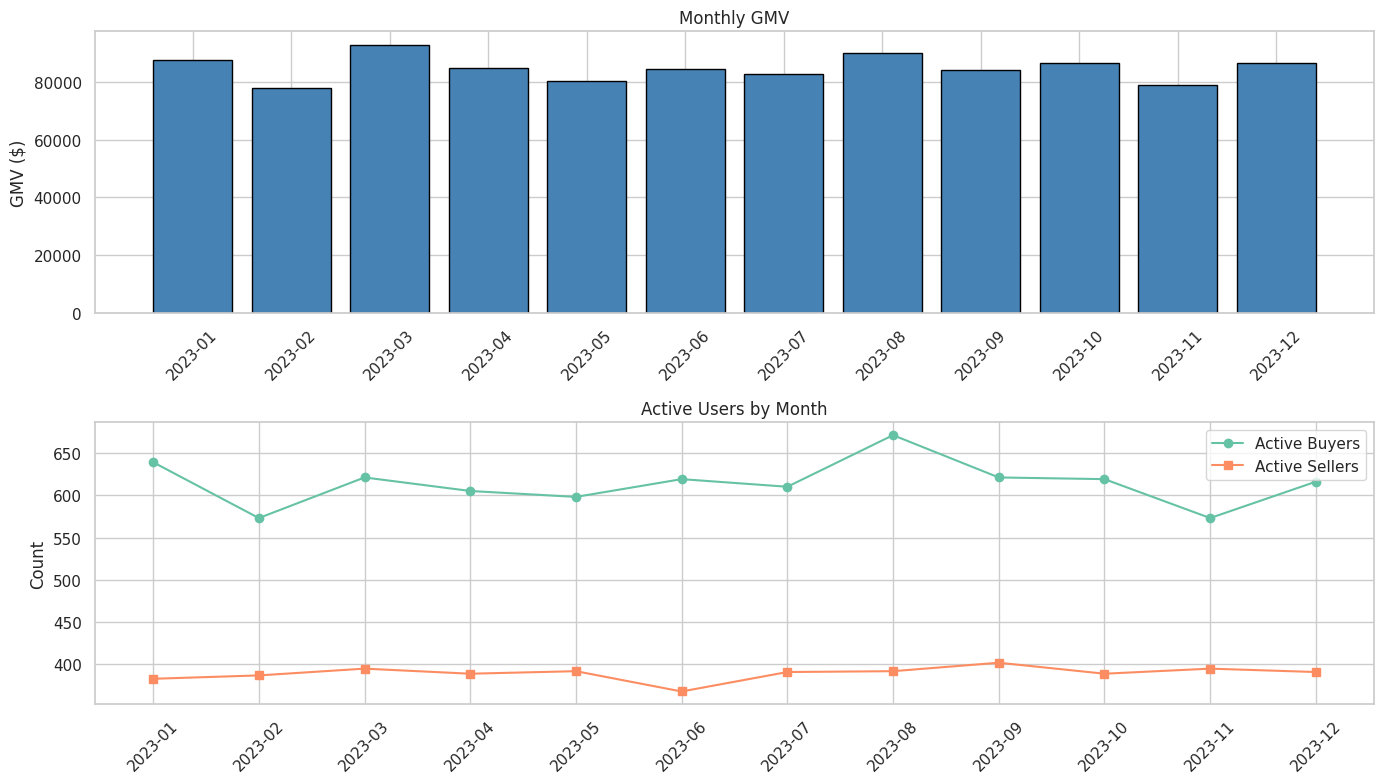
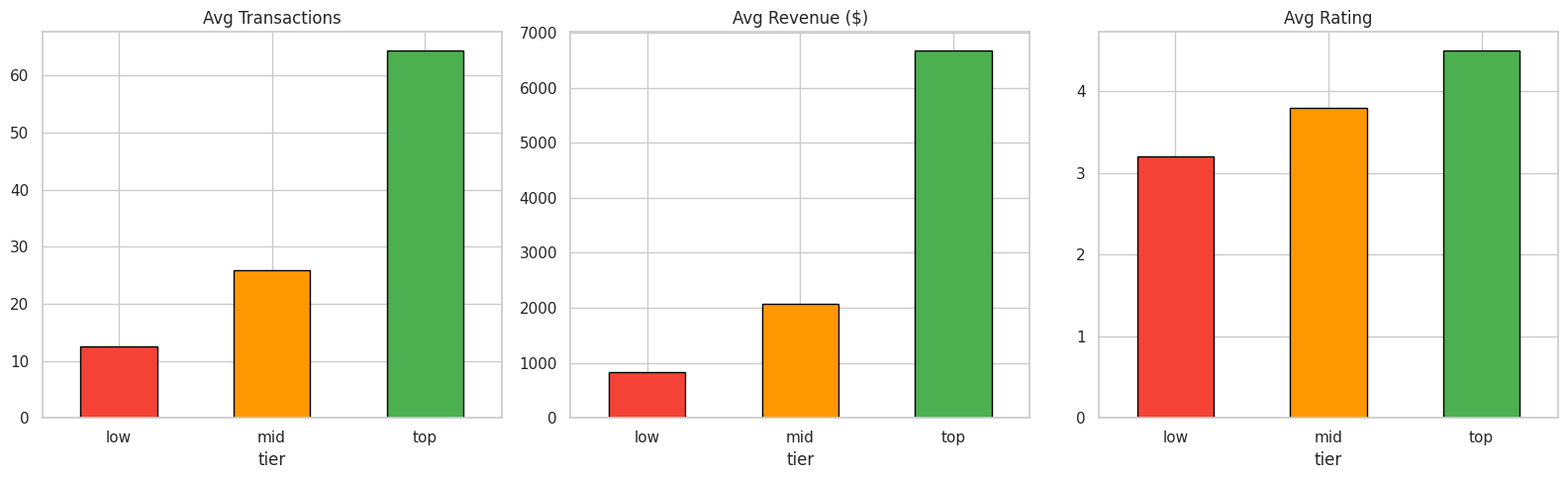
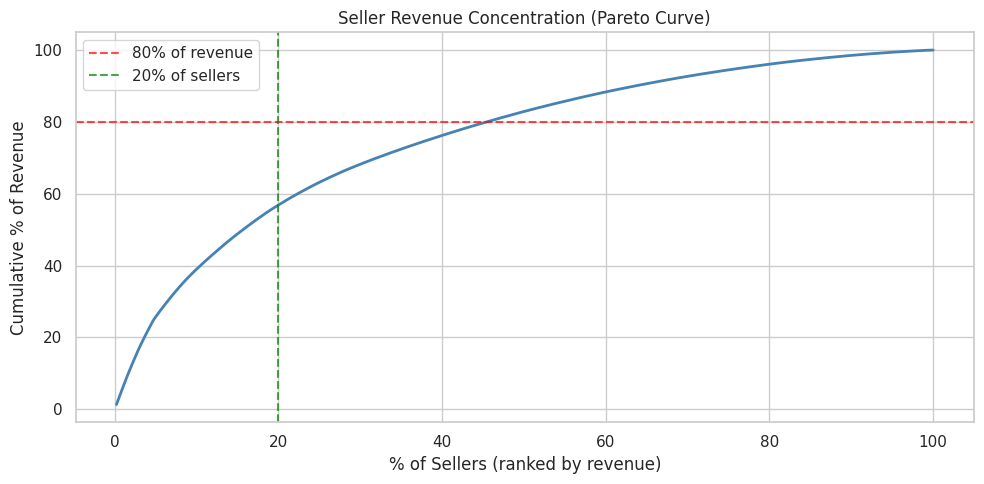
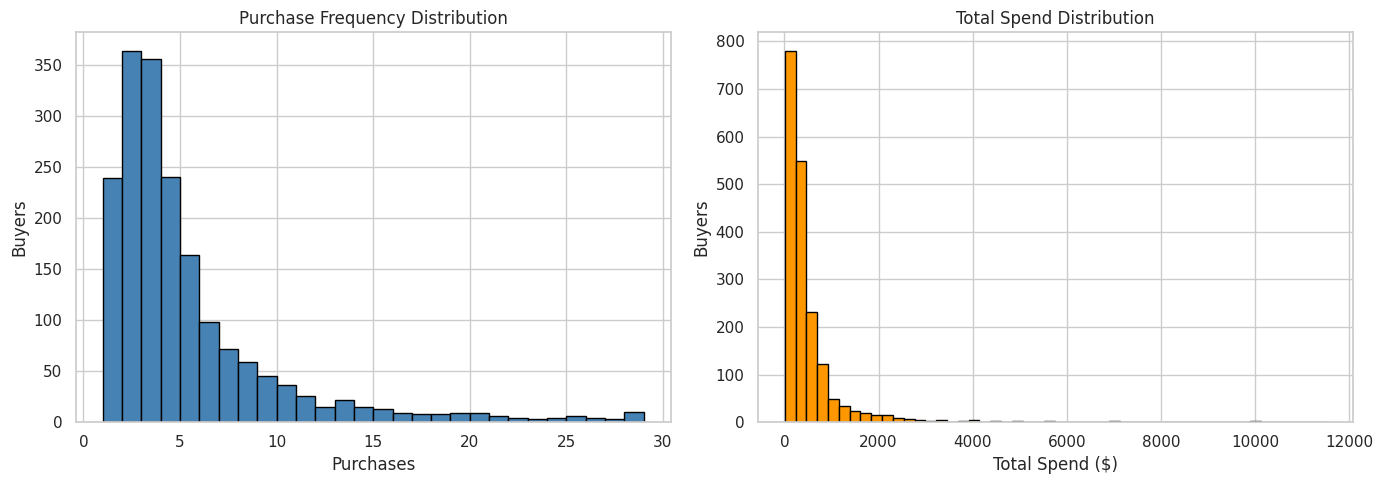
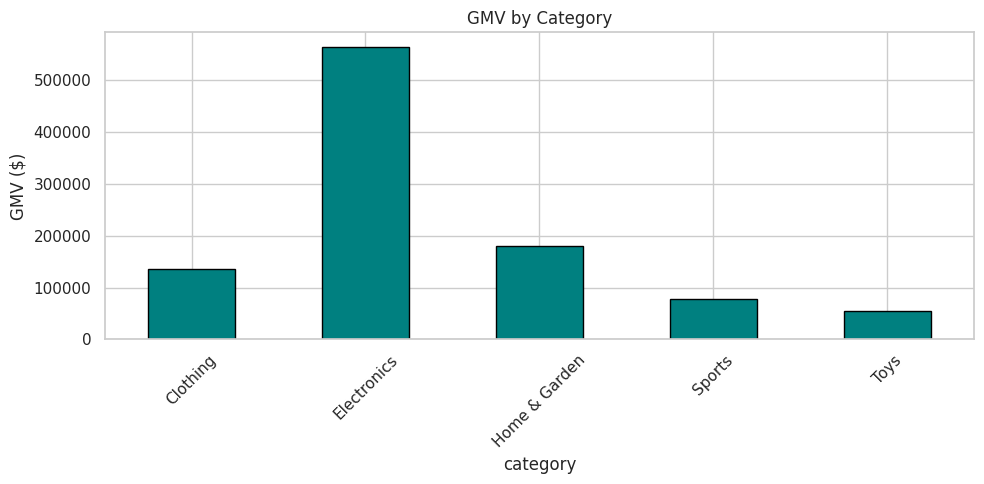
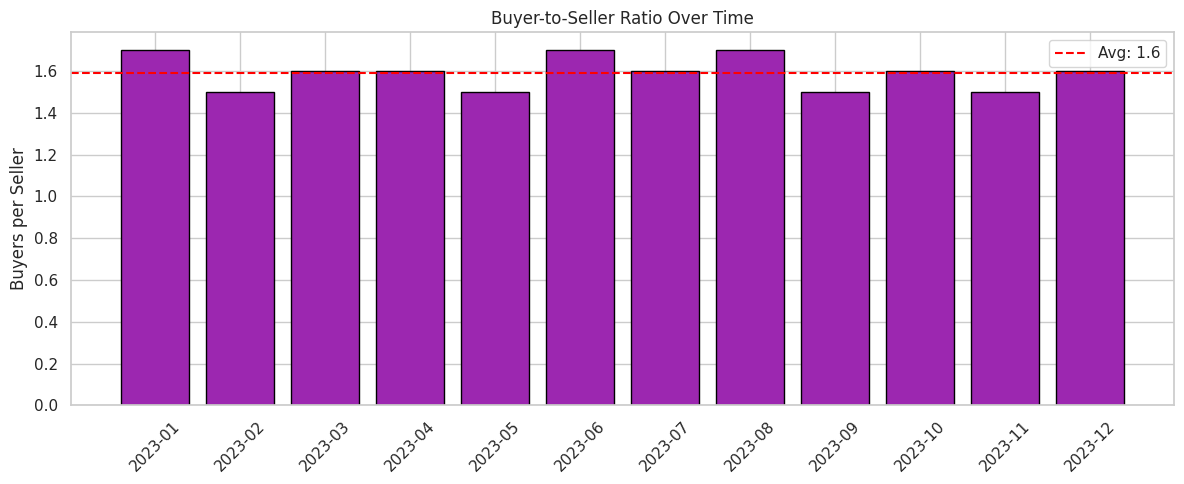

Write the Python code that produced these figures, in order.
import warnings
warnings.filterwarnings('ignore')
import matplotlib
matplotlib.use('Agg')

import numpy as np
import pandas as pd
import matplotlib.pyplot as plt
import seaborn as sns
sns.set_theme(style='whitegrid', palette='Set2')
np.random.seed(42)
print('Imports OK')

import os
SAVE_DIR = os.path.dirname(os.path.abspath('__file__'))
print(f'Save dir: {SAVE_DIR}')

np.random.seed(42)
n_txn = 12000
n_buyers = 2000
n_sellers = 500

dates = pd.date_range('2023-01-01', periods=365, freq='D')
categories = ['Electronics', 'Clothing', 'Home & Garden', 'Toys', 'Sports']
cat_weights = np.array([0.30, 0.25, 0.20, 0.15, 0.10])

# Seller quality tiers
seller_ids = np.arange(n_sellers)
seller_tier = np.random.choice(['top', 'mid', 'low'], size=n_sellers, p=[0.10, 0.40, 0.50])
seller_cat = np.random.choice(categories, size=n_sellers, p=cat_weights)

# Buyer purchase frequency follows power law
buyer_ids = np.arange(n_buyers)
buyer_freq = np.random.pareto(1.5, n_buyers) + 1  # heavy tail
buyer_freq = np.clip(buyer_freq, 1, 50).astype(int)

rows = []
for _ in range(n_txn):
    # Pick buyer weighted by frequency
    b_weights = buyer_freq / buyer_freq.sum()
    buyer = np.random.choice(buyer_ids, p=b_weights)

    # Pick seller weighted by tier
    tier_mult = {'top': 5.0, 'mid': 2.0, 'low': 1.0}
    s_weights = np.array([tier_mult[seller_tier[s]] for s in seller_ids])
    s_weights /= s_weights.sum()
    seller = np.random.choice(seller_ids, p=s_weights)

    category = seller_cat[seller]
    date = np.random.choice(dates)

    # Price by category and seller tier
    base_price = {'Electronics': 120, 'Clothing': 45, 'Home & Garden': 65,
                  'Toys': 30, 'Sports': 55}[category]
    tier_mod = {'top': 1.2, 'mid': 1.0, 'low': 0.8}[seller_tier[seller]]
    price = max(5, round(np.random.lognormal(np.log(base_price * tier_mod), 0.5), 2))

    # Rating
    tier_rating = {'top': 4.5, 'mid': 3.8, 'low': 3.2}[seller_tier[seller]]
    rating = np.clip(round(np.random.normal(tier_rating, 0.5), 1), 1.0, 5.0)

    rows.append({
        'txn_id': len(rows), 'date': date, 'buyer_id': buyer, 'seller_id': seller,
        'category': category, 'price': price, 'rating': rating,
        'seller_tier': seller_tier[seller]
    })

df = pd.DataFrame(rows)
df['month'] = df['date'].dt.to_period('M')
df['marketplace_fee'] = (df['price'] * 0.12).round(2)  # 12% take rate

print(f'Dataset: {df.shape}')
print(f'Unique buyers: {df["buyer_id"].nunique()}')
print(f'Unique sellers: {df["seller_id"].nunique()}')
print(f'Total GMV: ${df["price"].sum():,.0f}')
print(f'Total marketplace revenue: ${df["marketplace_fee"].sum():,.0f}')
df.head()

print(f'Missing values: {df.isnull().sum().sum()}')
print(f'\nCategory distribution:\n{df["category"].value_counts()}')
print(f'\nSeller tier distribution:\n{df["seller_tier"].value_counts()}')
print(f'\nPrice stats:')
print(df['price'].describe().round(2))

monthly_gmv = df.groupby('month').agg(
    gmv=('price', 'sum'),
    txns=('txn_id', 'count'),
    active_buyers=('buyer_id', 'nunique'),
    active_sellers=('seller_id', 'nunique')
).reset_index()
monthly_gmv['month_str'] = monthly_gmv['month'].astype(str)

fig, axes = plt.subplots(2, 1, figsize=(14, 8))
axes[0].bar(monthly_gmv['month_str'], monthly_gmv['gmv'], edgecolor='black', color='steelblue')
axes[0].set_title('Monthly GMV')
axes[0].set_ylabel('GMV ($)')
axes[0].tick_params(axis='x', rotation=45)

axes[1].plot(monthly_gmv['month_str'], monthly_gmv['active_buyers'], marker='o', label='Active Buyers')
axes[1].plot(monthly_gmv['month_str'], monthly_gmv['active_sellers'], marker='s', label='Active Sellers')
axes[1].set_title('Active Users by Month')
axes[1].set_ylabel('Count')
axes[1].legend()
axes[1].tick_params(axis='x', rotation=45)
plt.tight_layout()
plt.savefig(os.path.join(SAVE_DIR, 'gmv_trend.png'), dpi=100, bbox_inches='tight')
plt.show()

seller_stats = df.groupby('seller_id').agg(
    txns=('txn_id', 'count'),
    revenue=('price', 'sum'),
    avg_rating=('rating', 'mean'),
    categories=('category', 'nunique'),
    tier=('seller_tier', 'first')
).reset_index()

tier_summary = seller_stats.groupby('tier').agg(
    sellers=('seller_id', 'count'),
    avg_txns=('txns', 'mean'),
    avg_revenue=('revenue', 'mean'),
    avg_rating=('avg_rating', 'mean')
).round(1)
print('Seller tier summary:')
print(tier_summary)

fig, axes = plt.subplots(1, 3, figsize=(16, 5))
for ax, col, title in zip(axes, ['avg_txns', 'avg_revenue', 'avg_rating'],
                           ['Avg Transactions', 'Avg Revenue ($)', 'Avg Rating']):
    tier_summary[col].plot.bar(ax=ax, edgecolor='black', color=['#F44336', '#FF9800', '#4CAF50'])
    ax.set_title(title)
    ax.tick_params(axis='x', rotation=0)
plt.tight_layout()
plt.savefig(os.path.join(SAVE_DIR, 'seller_tiers.png'), dpi=100, bbox_inches='tight')
plt.show()

seller_rev = seller_stats.sort_values('revenue', ascending=False)
seller_rev['cum_pct'] = seller_rev['revenue'].cumsum() / seller_rev['revenue'].sum() * 100
seller_rev['seller_pct'] = np.arange(1, len(seller_rev) + 1) / len(seller_rev) * 100

fig, ax = plt.subplots(figsize=(10, 5))
ax.plot(seller_rev['seller_pct'], seller_rev['cum_pct'], linewidth=2, color='steelblue')
ax.axhline(80, color='red', linestyle='--', alpha=0.7, label='80% of revenue')
ax.axvline(20, color='green', linestyle='--', alpha=0.7, label='20% of sellers')
ax.set_title('Seller Revenue Concentration (Pareto Curve)')
ax.set_xlabel('% of Sellers (ranked by revenue)')
ax.set_ylabel('Cumulative % of Revenue')
ax.legend()
plt.tight_layout()
plt.savefig(os.path.join(SAVE_DIR, 'pareto_curve.png'), dpi=100, bbox_inches='tight')
plt.show()

top20_rev = seller_rev.head(int(len(seller_rev) * 0.2))['revenue'].sum()
total_rev = seller_rev['revenue'].sum()
print(f'Top 20% of sellers generate {top20_rev/total_rev*100:.1f}% of revenue')

buyer_stats = df.groupby('buyer_id').agg(
    purchases=('txn_id', 'count'),
    total_spend=('price', 'sum'),
    avg_order=('price', 'mean'),
    categories=('category', 'nunique'),
    unique_sellers=('seller_id', 'nunique')
).reset_index()

fig, axes = plt.subplots(1, 2, figsize=(14, 5))
axes[0].hist(buyer_stats['purchases'], bins=range(1, 30), edgecolor='black', color='steelblue')
axes[0].set_title('Purchase Frequency Distribution')
axes[0].set_xlabel('Purchases')
axes[0].set_ylabel('Buyers')

axes[1].hist(buyer_stats['total_spend'], bins=50, edgecolor='black', color='#FF9800')
axes[1].set_title('Total Spend Distribution')
axes[1].set_xlabel('Total Spend ($)')
axes[1].set_ylabel('Buyers')
plt.tight_layout()
plt.savefig(os.path.join(SAVE_DIR, 'buyer_behavior.png'), dpi=100, bbox_inches='tight')
plt.show()

print(f'Median purchases per buyer: {buyer_stats["purchases"].median():.0f}')
print(f'Median total spend: ${buyer_stats["total_spend"].median():.0f}')
print(f'Avg categories shopped: {buyer_stats["categories"].mean():.1f}')
# Repeat buyer rate
repeat = (buyer_stats['purchases'] > 1).mean() * 100
print(f'Repeat buyer rate: {repeat:.1f}%')

cat_stats = df.groupby('category').agg(
    txns=('txn_id', 'count'),
    gmv=('price', 'sum'),
    avg_price=('price', 'mean'),
    avg_rating=('rating', 'mean'),
    unique_sellers=('seller_id', 'nunique'),
    unique_buyers=('buyer_id', 'nunique')
).round(1)
cat_stats['buyer_seller_ratio'] = (cat_stats['unique_buyers'] / cat_stats['unique_sellers']).round(1)
print('Category analysis:')
print(cat_stats)

fig, ax = plt.subplots(figsize=(10, 5))
cat_stats[['gmv']].plot.bar(ax=ax, edgecolor='black', color='teal', legend=False)
ax.set_title('GMV by Category')
ax.set_ylabel('GMV ($)')
ax.tick_params(axis='x', rotation=45)
plt.tight_layout()
plt.savefig(os.path.join(SAVE_DIR, 'category_gmv.png'), dpi=100, bbox_inches='tight')
plt.show()

# Buyer-to-seller ratio over time
liquidity = monthly_gmv.copy()
liquidity['bs_ratio'] = (liquidity['active_buyers'] / liquidity['active_sellers']).round(1)
liquidity['avg_txn_value'] = (liquidity['gmv'] / liquidity['txns']).round(0)

print('Monthly liquidity metrics:')
print(liquidity[['month_str', 'active_buyers', 'active_sellers', 'bs_ratio', 'avg_txn_value']])

fig, ax = plt.subplots(figsize=(12, 5))
ax.bar(liquidity['month_str'], liquidity['bs_ratio'], edgecolor='black', color='#9C27B0')
ax.set_title('Buyer-to-Seller Ratio Over Time')
ax.set_ylabel('Buyers per Seller')
ax.tick_params(axis='x', rotation=45)
ax.axhline(liquidity['bs_ratio'].mean(), color='red', linestyle='--', label=f'Avg: {liquidity["bs_ratio"].mean():.1f}')
ax.legend()
plt.tight_layout()
plt.savefig(os.path.join(SAVE_DIR, 'liquidity.png'), dpi=100, bbox_inches='tight')
plt.show()
